Run: headless pygame with SDL's dummy video driver; simulated clock (each Clock.tick advances the game by its frame time, no real sleeping); random seed 0; keys injected as events and as key.get_pressed() state; no mouse input.
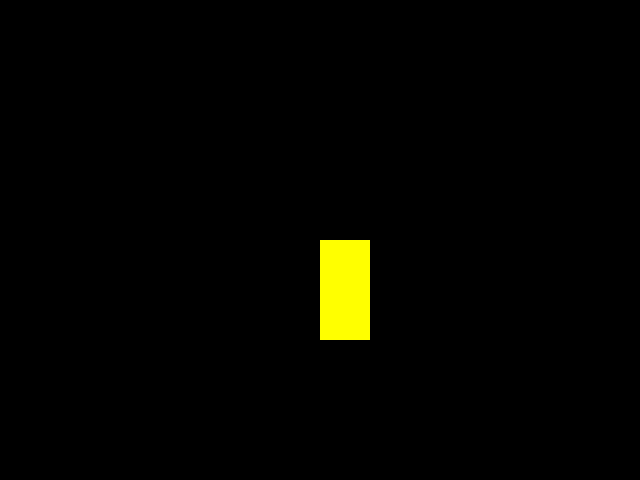
Frame 1 of 4 · flips 1–60 · no input
Frame 2 of 4 · flips 61–180 · tapped SPACE, RETURN · held RIGHT (→), D · screen unchanged from frame 1, image omitted
Frame 3 of 4 · flips 181–300 · held DOWN (↓), S · screen unchanged from frame 2, image omitted
Frame 4 of 4 · flips 301–420 · held LEFT (←), A, UP (↑), W · screen unchanged from frame 3, image omitted

The pygame program that drew these frames:

import pygame # Modul importieren

x = 320
y = 240
breite = 50
hoehe = 100

pygame.init()
screen = pygame.display.set_mode([640, 480])
pygame.display.set_caption('Basic Pygame program')

while True:
    pygame.draw.rect(surface=screen, 
                     color=(255, 255, 0), 
                     rect=(x, y, breite, hoehe))
    pygame.display.update()
